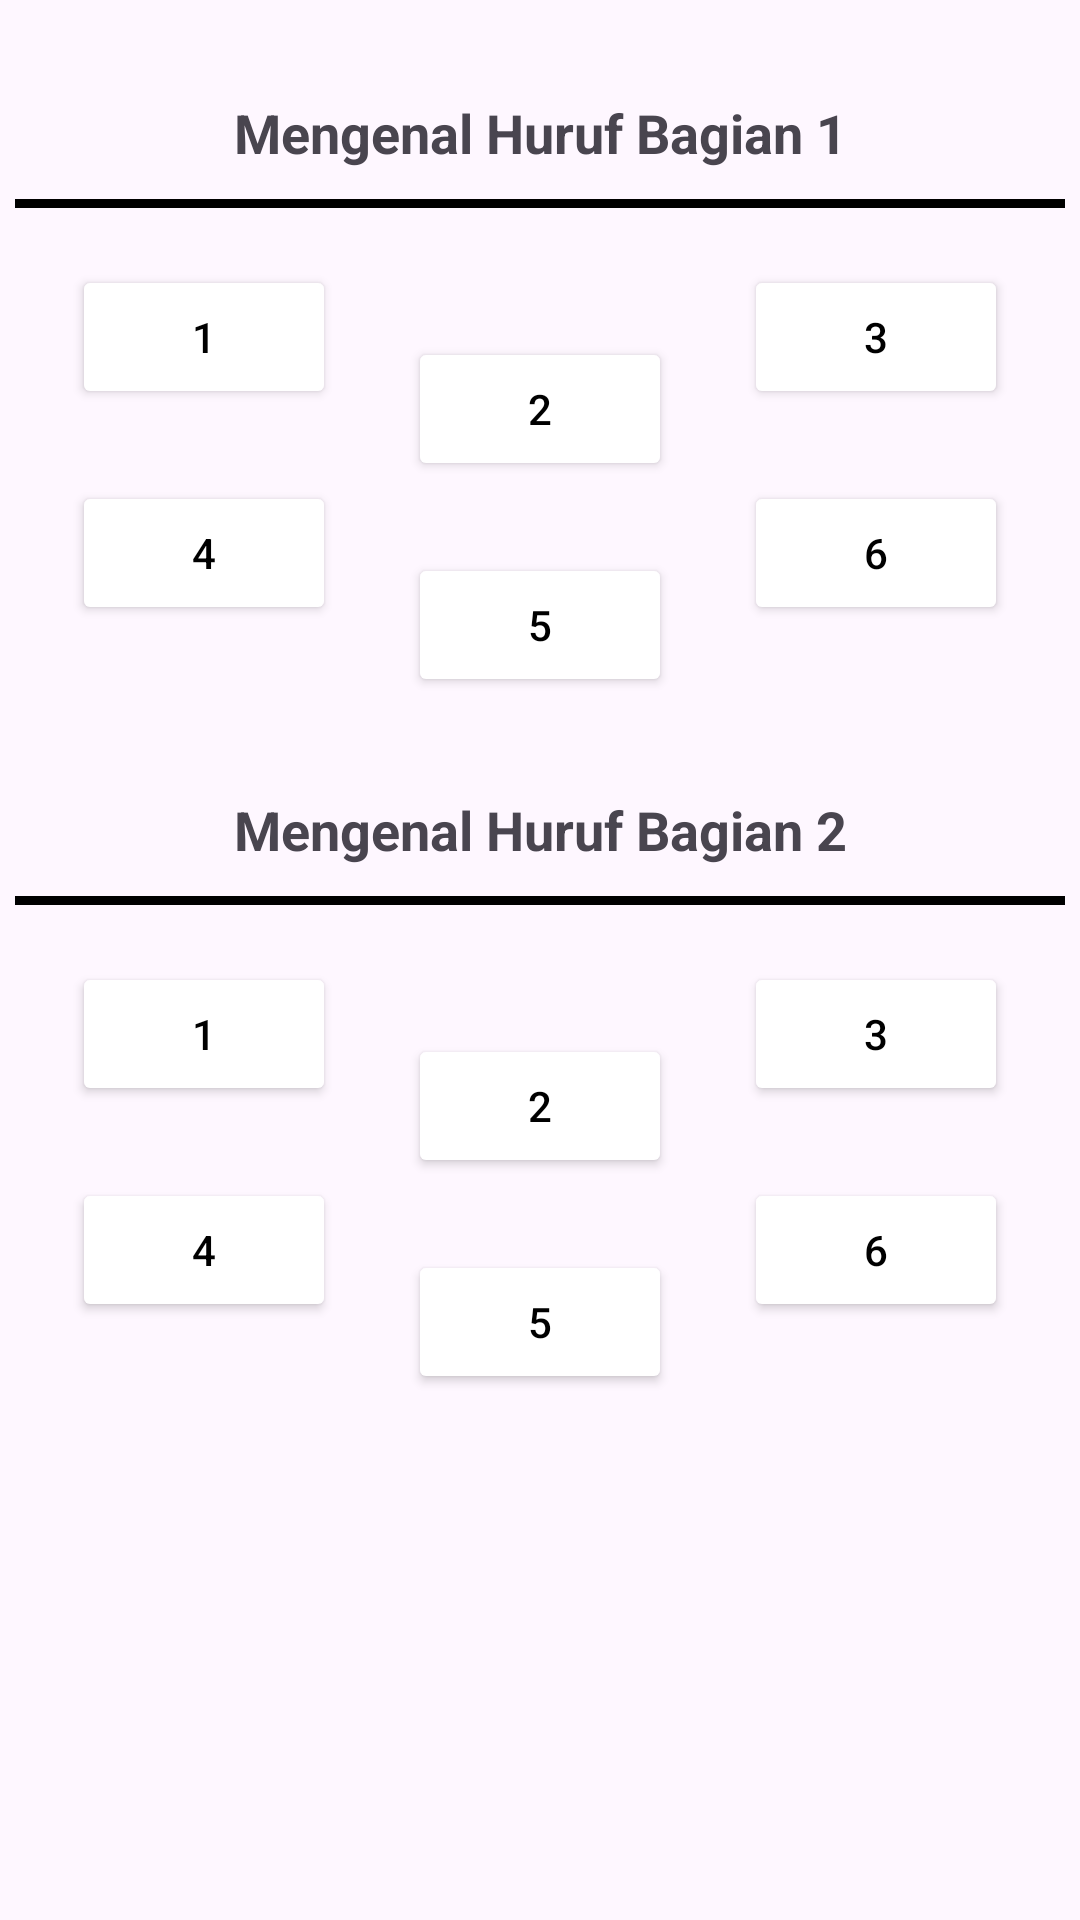

Here is an Android app screen rendered from its layout file. Give the layout XML and the strings, colors and styles it references.
<!-- AndroidManifest.xml: application theme Theme.KidzLearnApp -->
<!-- res/layout/fragment_exercise.xml -->
<?xml version="1.0" encoding="utf-8"?>
<FrameLayout xmlns:android="http://schemas.android.com/apk/res/android"
    xmlns:tools="http://schemas.android.com/tools"
    android:layout_width="match_parent"
    android:layout_height="match_parent"
    xmlns:app="http://schemas.android.com/apk/res-auto"
    tools:context=".view.fragment.ExerciseFragment">

    <androidx.constraintlayout.widget.ConstraintLayout
        android:layout_width="match_parent"
        android:layout_height="match_parent"
        >

        <TextView
            android:id="@+id/title_section_1"
            android:layout_width="wrap_content"
            android:layout_height="wrap_content"
            android:text="Mengenal Huruf Bagian 1"
            android:textSize="18sp"
            android:textStyle="bold"
            app:layout_constraintTop_toTopOf="parent"
            app:layout_constraintStart_toStartOf="parent"
            app:layout_constraintEnd_toEndOf="parent"
            android:layout_marginTop="32dp" />

        <View
            android:id="@+id/divider_1"
            android:layout_width="350dp"
            android:layout_height="3dp"
            android:background="@android:color/black"
            app:layout_constraintTop_toBottomOf="@id/title_section_1"
            app:layout_constraintStart_toStartOf="parent"
            app:layout_constraintEnd_toEndOf="parent"
            android:layout_marginTop="10dp"
            android:layout_marginBottom="16dp" />

        <GridLayout
            android:id="@+id/grid_section_1"
            android:layout_width="wrap_content"
            android:layout_height="wrap_content"
            android:columnCount="3"
            app:layout_constraintTop_toBottomOf="@+id/title_section_1"
            app:layout_constraintStart_toStartOf="parent"
            app:layout_constraintEnd_toEndOf="parent"
            android:layout_marginTop="32dp"
            android:layout_marginBottom="32dp">

            <Button
                android:id="@+id/b1lv1"
                style="@style/LevelButton"
                android:layout_width="wrap_content"
                android:layout_height="wrap_content"
                android:text="1" />
            <Button
                style="@style/LevelButton"
                android:layout_width="wrap_content"
                android:layout_height="wrap_content"
                android:layout_marginStart="24dp"
                android:layout_marginEnd="24dp"
                android:layout_marginTop="24dp"
                android:text="2" />
            <Button
                style="@style/LevelButton"
                android:layout_width="wrap_content"
                android:layout_height="wrap_content"
                android:text="3" />
            <Button
                style="@style/LevelButton"
                android:layout_width="wrap_content"
                android:layout_height="wrap_content"
                android:text="4" />
            <Button
                style="@style/LevelButton"
                android:layout_width="wrap_content"
                android:layout_height="wrap_content"
                android:layout_marginStart="24dp"
                android:layout_marginEnd="24dp"
                android:layout_marginTop="24dp"
                android:text="5" />
            <Button
                style="@style/LevelButton"
                android:layout_width="wrap_content"
                android:layout_height="wrap_content"
                android:text="6" />
        </GridLayout>

        <TextView
            android:id="@+id/title_section_2"
            android:layout_width="wrap_content"
            android:layout_height="wrap_content"
            android:text="Mengenal Huruf Bagian 2"
            android:textSize="18sp"
            android:textStyle="bold"
            android:layout_marginTop="32dp"
            app:layout_constraintTop_toBottomOf="@id/grid_section_1"
            app:layout_constraintStart_toStartOf="parent"
            app:layout_constraintEnd_toEndOf="parent"
            android:layout_marginBottom="16dp" />

        <View
            android:id="@+id/divider_2"
            android:layout_width="350dp"
            android:layout_height="3dp"
            android:background="@android:color/black"
            app:layout_constraintTop_toBottomOf="@id/title_section_2"
            app:layout_constraintStart_toStartOf="parent"
            app:layout_constraintEnd_toEndOf="parent"
            android:layout_marginTop="10dp" />

        <GridLayout
            android:id="@+id/grid_section_2"
            android:layout_width="wrap_content"
            android:layout_height="wrap_content"
            android:columnCount="3"
            app:layout_constraintTop_toBottomOf="@id/title_section_2"
            app:layout_constraintStart_toStartOf="parent"
            app:layout_constraintEnd_toEndOf="parent"
            android:layout_marginTop="32dp"
            android:layout_marginBottom="32dp" >

            <Button
                style="@style/LevelButton"
                android:layout_width="wrap_content"
                android:layout_height="wrap_content"
                android:text="1" />
            <Button
                style="@style/LevelButton"
                android:layout_width="wrap_content"
                android:layout_height="wrap_content"
                android:layout_marginStart="24dp"
                android:layout_marginEnd="24dp"
                android:layout_marginTop="24dp"
                android:text="2" />
            <Button
                style="@style/LevelButton"
                android:layout_width="wrap_content"
                android:layout_height="wrap_content"
                android:text="3" />
            <Button
                style="@style/LevelButton"
                android:layout_width="wrap_content"
                android:layout_height="wrap_content"
                android:text="4" />
            <Button
                style="@style/LevelButton"
                android:layout_width="wrap_content"
                android:layout_height="wrap_content"
                android:layout_marginStart="24dp"
                android:layout_marginEnd="24dp"
                android:layout_marginTop="24dp"
                android:text="5" />
            <Button
                style="@style/LevelButton"
                android:layout_width="wrap_content"
                android:layout_height="wrap_content"
                android:text="6" />
        </GridLayout>
    </androidx.constraintlayout.widget.ConstraintLayout>
</FrameLayout>
<!-- resources referenced by this layout -->
<resources>
  <style name="LevelButton">
          <item name="backgroundTint">@color/white</item>
          <item name="android:textColor">@color/black</item>
          <item name="elevation">4dp</item>
          <item name="cornerRadius">10dp</item>
          <item name="strokeWidth">2dp</item>
          <item name="strokeColor">@color/black</item>
      </style>
  <style name="Theme.KidzLearnApp" parent="Base.Theme.KidzLearnApp" />
  <style name="Base.Theme.KidzLearnApp" parent="Theme.Material3.DayNight.NoActionBar">
  
      </style>
  <!-- not gathered from this repository: default colours our renderer supplied (Android Studio template values) -->
  <color name="black">#FF000000</color>
  <color name="white">#FFFFFFFF</color>
</resources>
